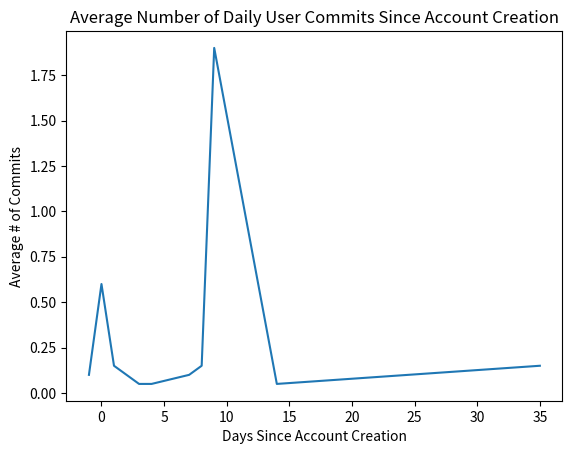

This figure's Python source:

import matplotlib.pyplot as plt

if __name__ == '__main__':
    # plt.plot([data[0] for data in result], [float(data[1])/users_count for data in result])
    days_since = [-1, 0, 1, 3, 4, 7, 8, 9, 14, 35]
    avg_commits = [0.1, 0.6, 0.15, 0.05, 0.05, 0.1, 0.15, 1.9, 0.05, 0.15]
    plt.plot(days_since, avg_commits)

    # plt.title("Average Number of User Commits Relative to Account Creation Date")
    plt.title("Average Number of Daily User Commits Since Account Creation")
    plt.xlabel("Days Since Account Creation")
    plt.ylabel("Average # of Commits")
    plt.show()
